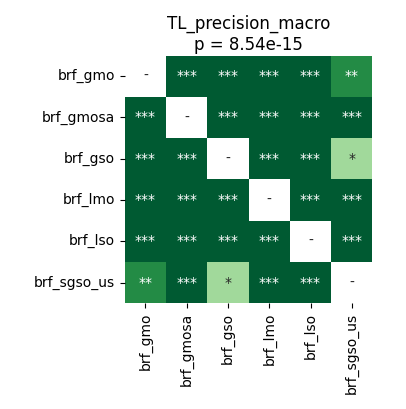

The data file committed next to this chart (first rows):
	brf_gmo	brf_gmosa	brf_gso	brf_lmo	brf_lso	brf_sgso_us
brf_gmo	1.0	3.5212590144230766e-05	3.5212590144230766e-05	3.5212590144230766e-05	3.5212590144230766e-05	0.001406
brf_gmosa	3.5212590144230766e-05	1.0	3.5212590144230766e-05	3.5212590144230766e-05	3.5212590144230766e-05	3.5212590144230766e-05
brf_gso	3.5212590144230766e-05	3.5212590144230766e-05	1.0	3.5212590144230766e-05	3.5212590144230766e-05	0.02899
brf_lmo	3.5212590144230766e-05	3.5212590144230766e-05	3.5212590144230766e-05	1.0	3.5212590144230766e-05	3.5212590144230766e-05
brf_lso	3.5212590144230766e-05	3.5212590144230766e-05	3.5212590144230766e-05	3.5212590144230766e-05	1.0	3.5212590144230766e-05
brf_sgso_us	0.001406	3.5212590144230766e-05	0.02899	3.5212590144230766e-05	3.5212590144230766e-05	1.0
